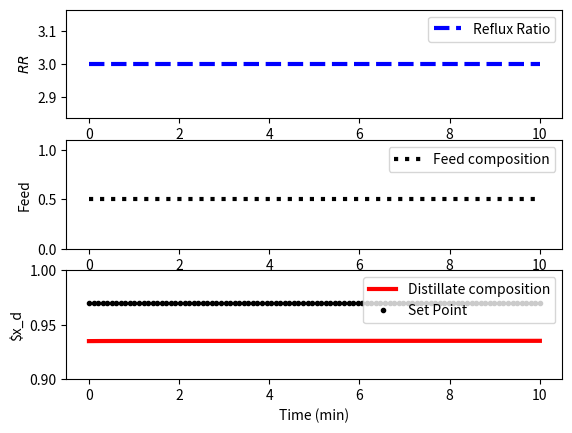

Python code for this plot:
import numpy as np
import matplotlib.pyplot as plt
from scipy.integrate import odeint

# define model
def distill(x,t,rr,Feed,x_Feed):
    
    # Parameters
    # Distillate Flowrate (mol/min)
    D=0.5*Feed
    # Flowrate of the Liquid in the Rectification Section (mol/min)
    L=rr*D
    # Vapor Flowrate in the Column (mol/min)
    V=L+D
    # Flowrate of the Liquid in the Stripping Section (mol/min)
    FL=Feed+L
    # Relative Volatility = (yA/xA)/(yB/xB) = KA/KB = alpha(A,B)
    vol=1.6
    # Total Molar Holdup in the Condenser
    atray=0.25
    # Total Molar Holdup on each Tray
    acond=0.5
    # Total Molar Holdup in the Reboiler
    areb=1.0

    #Volatility
    y = np.empty(len(x))
    for i in range(32):
        y[i] = x[i] * vol/(1.0+(vol-1.0)*x[i])

    # Compute xdot
    xdot = np.empty(len(x))
    xdot[0] = 1/acond*V*(y[1]-x[0])
    for i in range(1,16):
        xdot[i] = 1.0/atray*(L*(x[i-1]-x[i])-V*(y[i]-y[i+1]))
    xdot[16] = 1/atray*(Feed*x_Feed+L*x[15]-FL*x[16]-V*(y[16]-y[17]))
    for i in range(17,31):
        xdot[i] = 1.0/atray*(FL*(x[i-1]-x[i])-V*(y[i]-y[i+1]))
    xdot[31] = 1/areb*(FL*x[30]-(Feed-D)*x[31]-V*y[31])
    return xdot

# Steady State Initial Conditions for the 32 tstages
x_ss =np.array([0.935,0.900,0.862,0.821,0.779,0.738,\
0.698,0.661,0.628,0.599,0.574,0.553,0.535,0.521,    \
0.510,0.501,0.494,0.485,0.474,0.459,0.441,0.419,    \
0.392,0.360,0.324,0.284,0.243,0.201,0.161,0.125,    \
0.092,0.064])
x0 = x_ss

# Steady State Initial Condition
rr_ss = 3.0

# Time Interval (min)
t = np.linspace(0,10,100)

# Store results for plotting
xd = np.ones(len(t)) * x_ss[0]
rr = np.ones(len(t)) * rr_ss
ff = np.ones(len(t))
xf = np.ones(len(t)) * 0.5
sp = np.ones(len(t)) * 0.97

# Step in reflux ratio
#rr[10:] = 4.0
#rr[40:] = 2.0
#rr[70:] = 3.0

# Feed Concentration (mol frac)
#xf[50:] = 0.42

# Feed flow rate
ff[80:] = 0.2

# Simulate
for i in range(len(t)-1):
    ts = [t[i],t[i+1]]
    y = odeint(distill,x0,ts,args=(rr[i],ff[i],xf[i]))
    xd[i+1] = y[-1][0]
    x0 = y[-1]

plt.figure()
plt.subplot(3,1,1)
plt.plot(t,rr,'b--',linewidth=3)
plt.ylabel('$RR$')
plt.legend(['Reflux Ratio'],loc='best')


plt.subplot(3,1,2)
plt.plot(t,xf,'k:',linewidth=3,label='Feed composition')
#plt.plot(t,ff,'g-',linewidth=3,label='Feed Flow (mol/min)')
plt.ylabel('Feed')
plt.ylim([0,1.1])
plt.legend(loc='best')


plt.subplot(3,1,3)
plt.plot(t,xd,'r-',linewidth=3,label='Distillate composition')
plt.plot(t,sp,'k.',linewidth=1,label='Set Point')
plt.ylabel('$x_d')
plt.xlabel('Time (min)')
plt.ylim([0.9,1])
plt.legend(loc='best')

plt.savefig('distillation.png')
plt.show()

# Construct results and save data file
# Column 1 = time
# Column 2 = reflux ratio
# Column 3 = distillate composition
data = np.vstack((t,rr,xd)) # vertical stack
data = data.T             # transpose data
np.savetxt('data.txt',data,delimiter=',')


